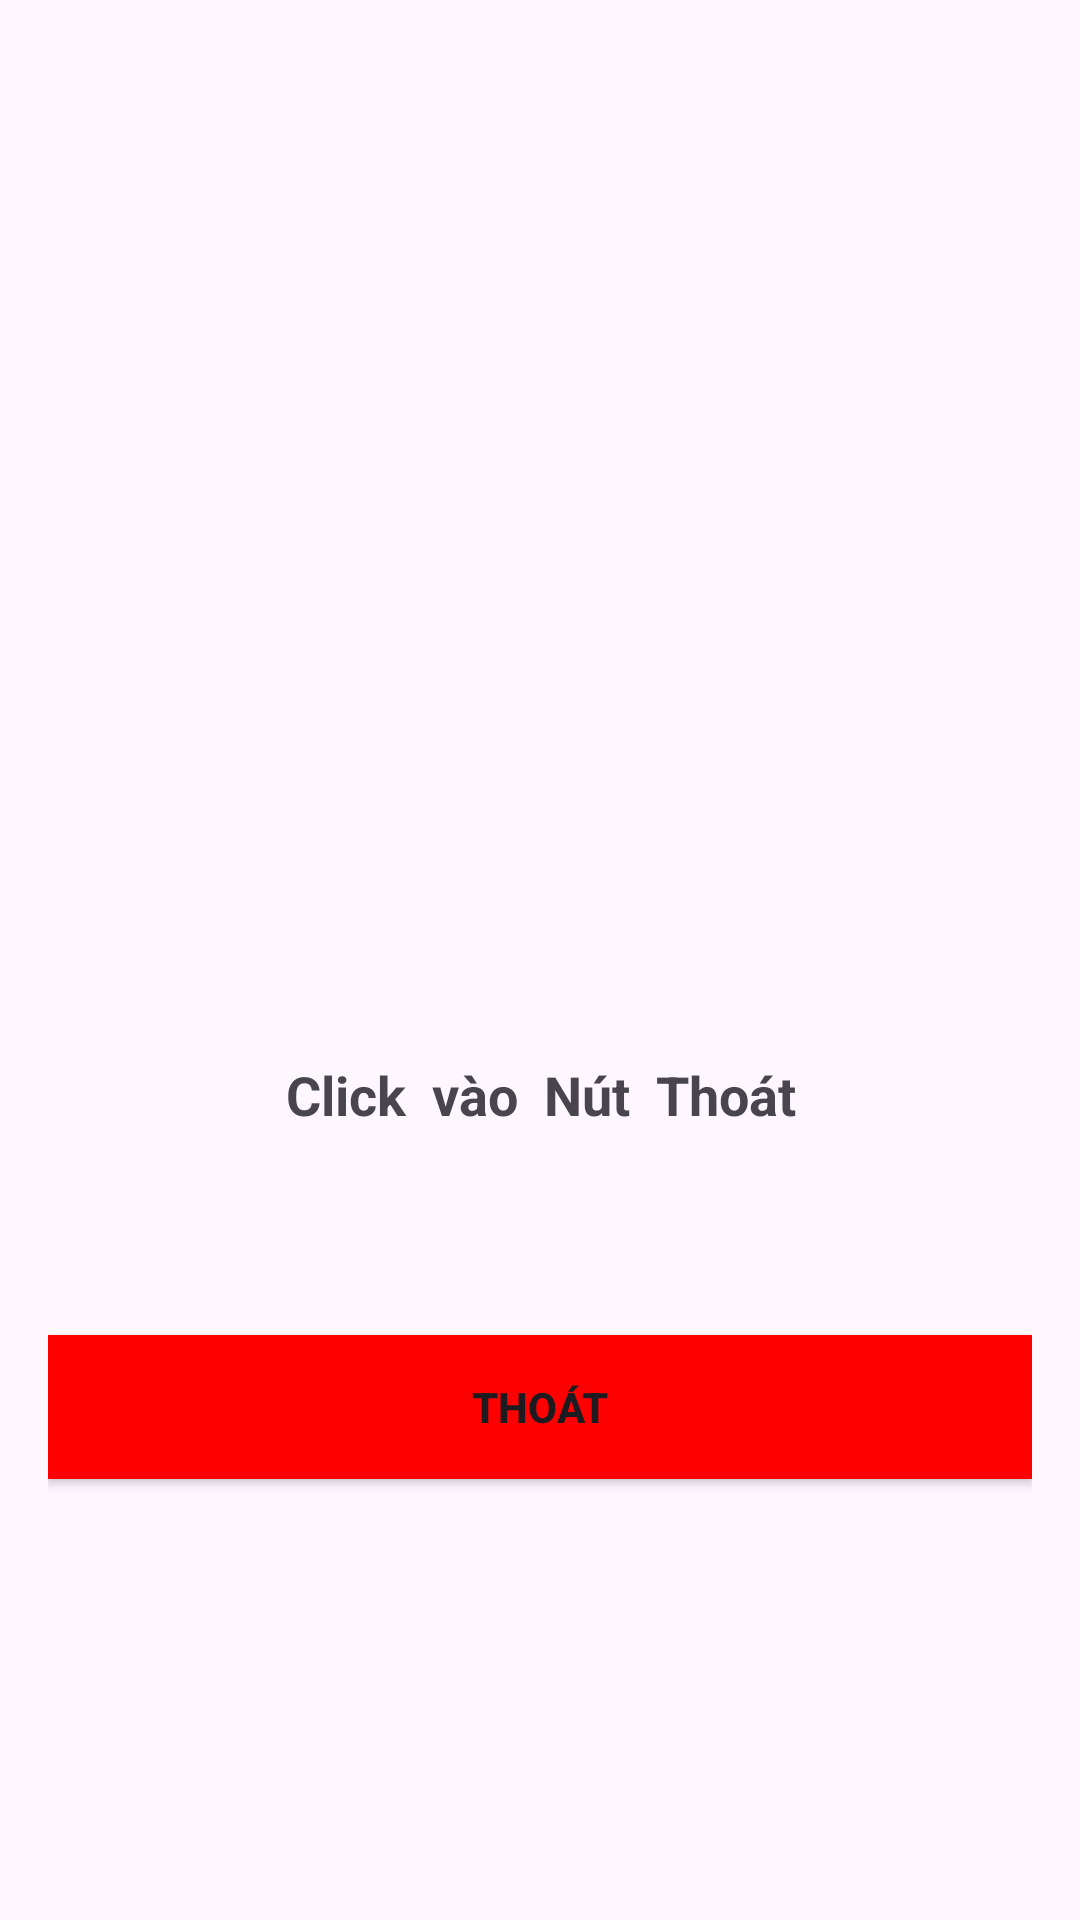

Produce the Android XML layout that renders to this screen, including the resource entries it uses.
<!-- AndroidManifest.xml: application theme Theme.TH2_sukien -->
<!-- res/layout/bai2.xml -->
<?xml  version="1.0" encoding="utf-8"?>
<RelativeLayout
    xmlns:android="http://schemas.android.com/apk/res/android"
    xmlns:tools="http://schemas.android.com/tools"
    android:id="@+id/activity_main"
    android:layout_width="match_parent"
    android:layout_height="match_parent"
    android:paddingBottom="16dp"
    android:paddingLeft="16dp"
    android:paddingRight="16dp"
    android:paddingTop="16dp"
    tools:context=".Bai2">

    <Button
        android:text="Thoát"
        android:layout_width="fill_parent"
        android:layout_height="wrap_content"
        android:id="@+id/button"
        android:onClick="exit"
        android:textStyle="normal|bold"
        android:background="#f00"
        android:layout_alignParentBottom="true"
        android:layout_centerHorizontal="true"
        android:layout_marginBottom="131dp"/>

    <TextView
        android:text="Click  vào  Nút  Thoát"
        android:layout_width="match_parent"
        android:layout_height="wrap_content"
        android:layout_marginBottom="68dp"
        android:id="@+id/textView2"
        android:layout_above="@+id/button"
        android:layout_centerHorizontal="true"
        android:textSize="18sp"
        android:textStyle="normal|bold"
        android:gravity="center" />
</RelativeLayout>
<!-- resources referenced by this layout -->
<resources>
  <style name="Theme.TH2_sukien" parent="Base.Theme.TH2_sukien" />
  <style name="Base.Theme.TH2_sukien" parent="Theme.Material3.DayNight.NoActionBar">
          
          
      </style>
</resources>
